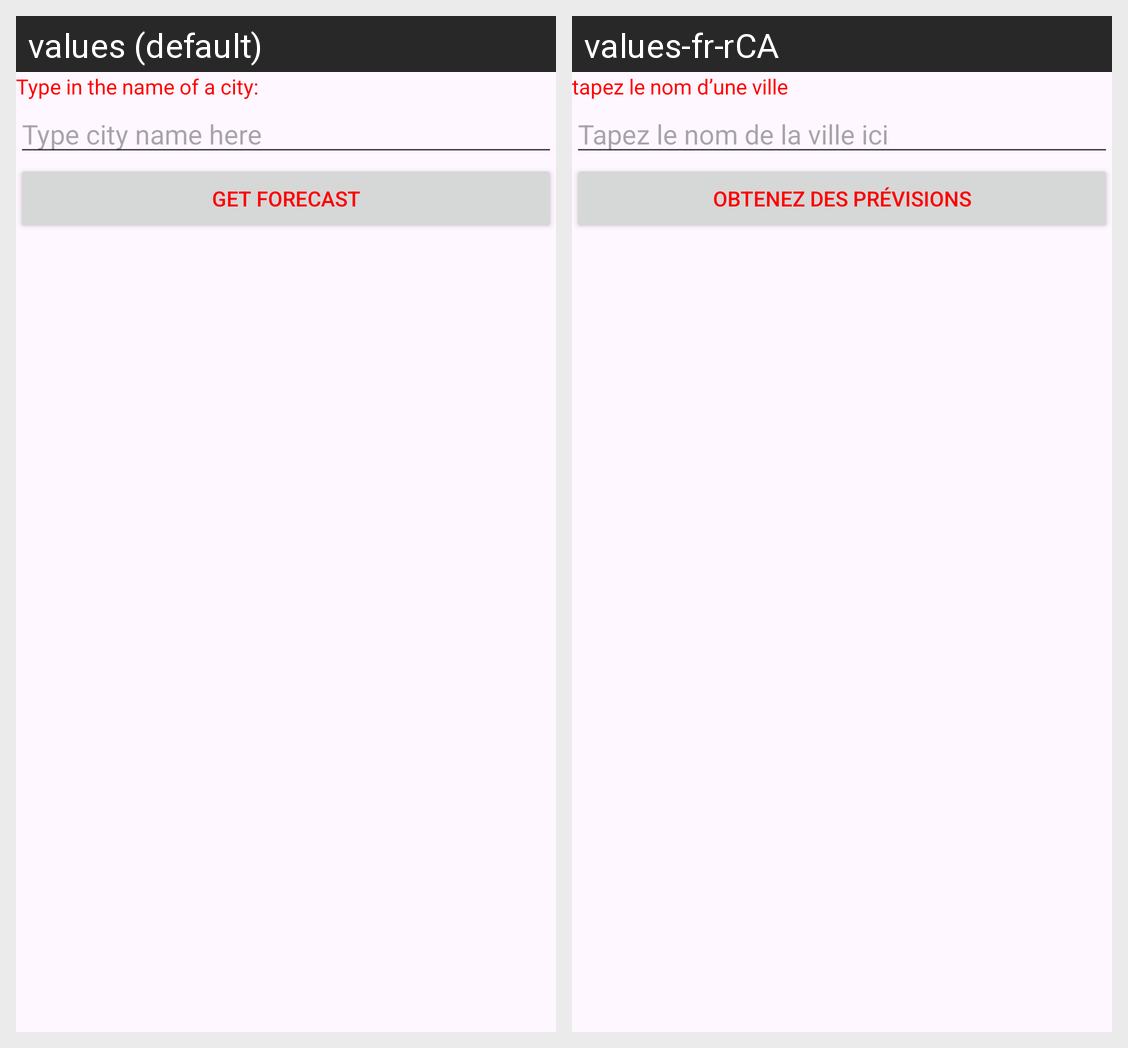

Strings drawn on this Android screen and how each of the app's shown locales translates them:
Android screen res/layout/activity_main.xml rendered under 2 locales, left to right: values (default), values-fr-rCA. Device: Nexus 5 (rendered at 1080×1920; each locale shown at half size, 540×960, under a caption strip naming it); theme Theme.PatelsAndroidLabs.
Strings drawn on this screen, with the default value and each locale's value (text and hints the layout hard-codes, and strings that could not be matched under every locale, appear in the picture but are not listed):

city_message
  values: Type in the name of a city:
  values-fr-rCA: tapez le nom d’une ville

cityHint
  values: Type city name here
  values-fr-rCA: Tapez le nom de la ville ici

button_message
  values: Get Forecast
  values-fr-rCA: Obtenez des prévisions
